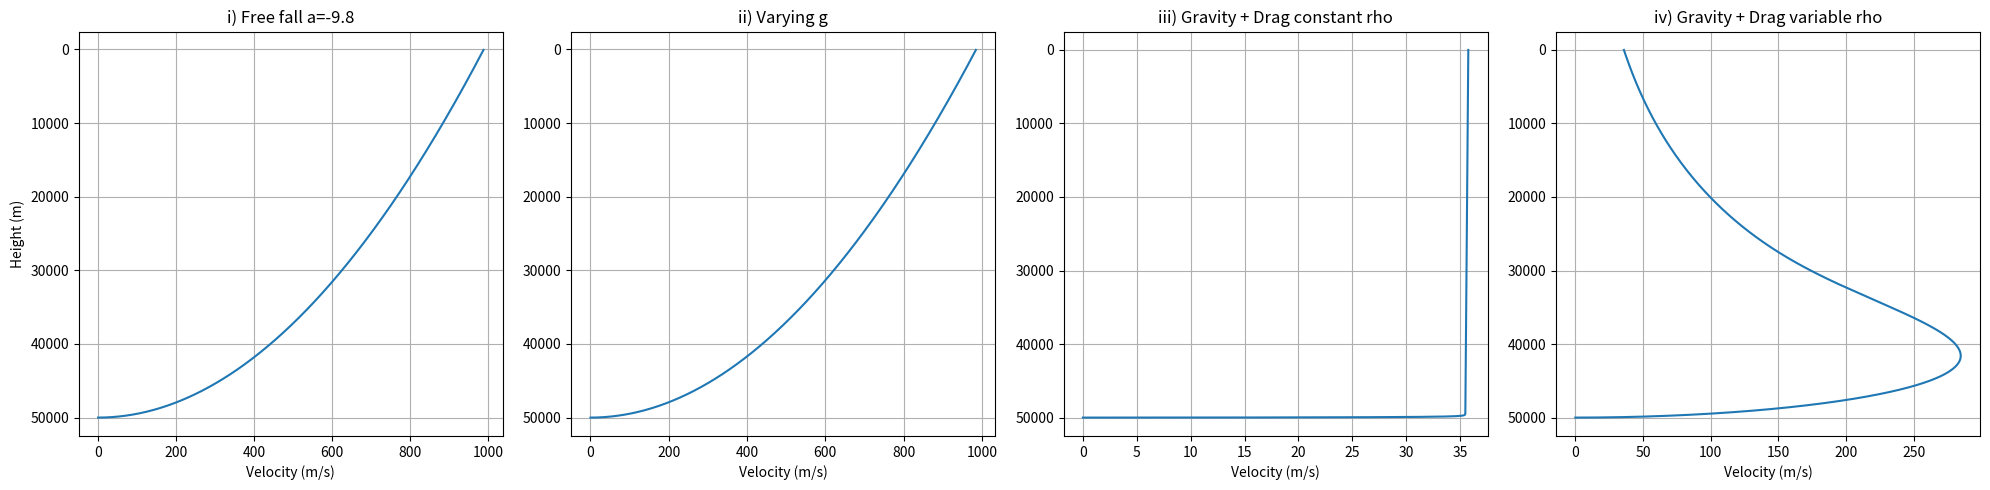

The matplotlib source for this figure:
import numpy as np
import matplotlib.pyplot as plt

e = np.e

height0 = 50000
velocity0 = 0
dt = 0.1

earth_radius = 6380000  
constant_G = 6.674*10**-11
earth_mass = 5.972*10**24

drag_coefficient = 1
cross_sectional_area = 1
mass = 80
air_density_scale_constant = 10000
sea_level_air_density = 1.225

def calculate_gravity(h):
    return constant_G*(earth_mass/(earth_radius+h)**2)

def calculate_air_density(h):
    return sea_level_air_density * e**(-h/air_density_scale_constant)

def calculate_drag_acceleration(v, h, variable_density=True):
    rho = calculate_air_density(h) if variable_density else sea_level_air_density
    k = 0.5 * rho * drag_coefficient * cross_sectional_area
    return k * v**2 / mass

def simulate(free_fall_type):
    height = height0
    velocity = velocity0  
    x_values = []
    y_values = []
    
    while height > 0:
        x_values.append(velocity)
        y_values.append(height)
        
        if free_fall_type == 'i':
            acceleration = 9.8 
        elif free_fall_type == 'ii':
            acceleration = calculate_gravity(height)
        elif free_fall_type == 'iii':
            gravity = calculate_gravity(height)
            drag = -np.sign(velocity) * calculate_drag_acceleration(velocity, height, variable_density=False)
            acceleration = gravity + drag
        elif free_fall_type == 'iv':
            gravity = calculate_gravity(height)
            drag = -np.sign(velocity) * calculate_drag_acceleration(velocity, height, variable_density=True)
            acceleration = gravity + drag 
            
        
        velocity += acceleration * dt
        height -= velocity * dt
    
    return x_values, y_values

v_i, h_i = simulate('i')
v_ii, h_ii = simulate('ii')
v_iii, h_iii = simulate('iii')
v_iv, h_iv = simulate('iv')

fig, axs = plt.subplots(1,4, figsize=(20,5))
axs[0].plot(v_i, h_i)
axs[0].set_title("i) Free fall a=-9.8")
axs[0].set_xlabel("Velocity (m/s)")
axs[0].set_ylabel("Height (m)")
axs[0].invert_yaxis()
axs[0].grid(True)

axs[1].plot(v_ii, h_ii)
axs[1].set_title("ii) Varying g")
axs[1].set_xlabel("Velocity (m/s)")
axs[1].invert_yaxis()
axs[1].grid(True)

axs[2].plot(v_iii, h_iii)
axs[2].set_title("iii) Gravity + Drag constant rho")
axs[2].set_xlabel("Velocity (m/s)")
axs[2].invert_yaxis()
axs[2].grid(True)

axs[3].plot(v_iv, h_iv)
axs[3].set_title("iv) Gravity + Drag variable rho")
axs[3].set_xlabel("Velocity (m/s)")
axs[3].invert_yaxis()
axs[3].grid(True)

plt.tight_layout()
plt.show()
